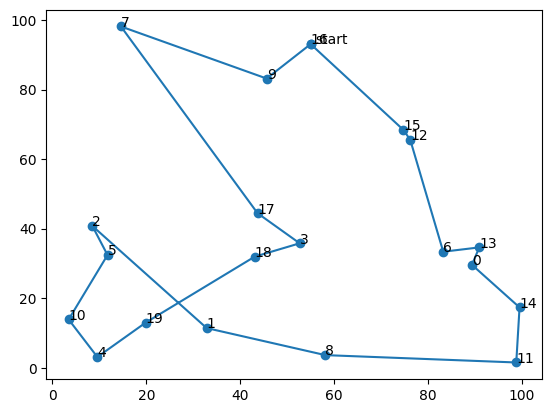

Generate this figure with matplotlib:
import numpy as np
import random
import matplotlib.pyplot as plt
import copy


#各个城市的坐标
# City_Map = [[106.54,29.59]
# ,[91.11,29.97]
# ,[87.68,43.77]
# ,[106.27,38.47]
# ,[111.65,40.82]
# ,[108.33,22.84]
# ,[126.63,45.75]
# ,[125.35,43.88]
# ,[123.38,41.8]
# ,[114.48,38.03]
# ,[112.53,37.87]
# ,[101.74,36.56]
# ,[117,36.65]
# ,[113.6,34.76]
# ,[118.78,32.04]
# ,[117.27,31.86]]

City_Map = 100 * np.random.rand(20, 2)#随机产生20个城市

DNA_SIZE = len(City_Map) #编码长度
POP_SIZE = 100 #种群大小
CROSS_RATE = 0.85 #交叉率
MUTA_RATE = 0.15 #变异率
Iterations = 1000 #迭代次数


def distance(DNA):#根据DNA的路线计算距离
    dis = 0
    temp = City_Map[DNA[0]]
    for i in DNA[1:]:
        dis = dis + ((City_Map[i][0]-temp[0])**2+(City_Map[i][1]-temp[1])**2)**0.5
        temp = City_Map[i]
    return dis+((temp[0]-City_Map[DNA[0]][0])**2+(temp[1]-City_Map[DNA[0]][1])**2)**0.5

def getfitness(pop):#计算种群适应度，这里适应度用距离的倒数表示
    temp = []
    for i in range(len(pop)):
        temp.append(1/(distance(pop[i])))
    return  temp-np.min(temp)

def select(pop, fitness):    # 根据适应度选择，以赌轮盘的形式，适应度越大的个体被选中的概率越大
    s = fitness.sum()
    temp = np.random.choice(np.arange(len(pop)), size=POP_SIZE, replace=True,p=(fitness/s))
    p = []
    for i in temp:
        p.append(pop[i])
    return p

def mutation(DNA, MUTA_RATE):#进行变异
    if np.random.rand() < MUTA_RATE: 				#以MUTA_RATE的概率进行变异
        mutate_point1 = np.random.randint(0, DNA_SIZE)#随机产生一个实数，代表要变异基因的位置
        mutate_point2 = np.random.randint(0,DNA_SIZE)#随机产生一个实数，代表要变异基因的位置
        while(mutate_point1 == mutate_point2):#保证2个所选位置不相等
            mutate_point2 = np.random.randint(0,DNA_SIZE)
        DNA[mutate_point1],DNA[mutate_point2] = DNA[mutate_point2],DNA[mutate_point1] #2个所选位置进行互换

def crossmuta(pop, CROSS_RATE):#交叉变异
    new_pop = []
    for i in range(len(pop)):#遍历种群中的每一个个体，将该个体作为父代
        n=np.random.rand()
        if n>=CROSS_RATE:#大于交叉概率时不发生变异，该子代直接进入下一代
            temp = pop[i].copy()
            new_pop.append(temp)

        if n<CROSS_RATE:#小于交叉概率时发生变异
            list1 = pop[i].copy()
            list2 = pop[np.random.randint(POP_SIZE)].copy()#选取种群中另一个个体进行交叉
            status = True
            while status:#产生2个不相等的节点，中间部分作为交叉段，采用部分匹配交叉
                k1 = random.randint(0, len(list1) - 1)
                k2 = random.randint(0, len(list2) - 1)
                if k1 < k2:
                    status = False

            k11 = k1

            fragment1 = list1[k1: k2]
            fragment2 = list2[k1: k2]

            list1[k1: k2] = fragment2
            list2[k1: k2] = fragment1

            del list1[k1: k2]
            left1 = list1

            offspring1 = []
            for pos in left1:
                if pos in fragment2:
                    pos = fragment1[fragment2.index(pos)]
                    while pos in fragment2:
                        pos = fragment1[fragment2.index(pos)]
                    offspring1.append(pos)
                    continue
                offspring1.append(pos)
            for i in range(0, len(fragment2)):
                offspring1.insert(k11, fragment2[i])
                k11 += 1
            temp = offspring1.copy()
            mutation(temp,MUTA_RATE)

            new_pop.append(temp)#把部分匹配交叉后形成的合法个体加入到下一代种群

    return new_pop


def print_info(pop):#用于输出结果
    fitness = getfitness(pop)
    maxfitness = np.argmax(fitness)#得到种群中最大适应度个体的索引
    #打印结果
    print("最优的基因型：", pop[maxfitness])
    print("最短距离：",distance(pop[maxfitness]))
    #按最优结果顺序把地图上的点加入到best_map列表中
    best_map = []
    for i in pop[maxfitness]:
        best_map.append(City_Map[i])
    best_map.append(City_Map[pop[maxfitness][0]])
    X = np.array((best_map))[:,0]
    Y = np.array((best_map))[:,1]
    #绘制地图以及路线
    plt.figure()
    plt.rcParams['font.sans-serif'] = ['SimHei']
    plt.scatter(X,Y)
    for dot in range(len(X)-1):
        plt.annotate(pop[maxfitness][dot],xy=(X[dot],Y[dot]),xytext = (X[dot],Y[dot]))
    plt.annotate('start',xy=(X[0],Y[0]),xytext = (X[0]+1,Y[0]))
    plt.plot(X,Y)


if __name__ == "__main__":#主循环
    #生成初代种群pop
    pop = []
    list = list(range(DNA_SIZE))
    for i in range(POP_SIZE):
        random.shuffle(list)
        l = list.copy()
        pop.append(l)
    best_dis= []
    #进行选择，交叉，变异，并把每代的最优个体保存在best_dis中
    for i in range(Iterations):  # 迭代N代
        pop = crossmuta(pop, CROSS_RATE)
        fitness = getfitness(pop)
        maxfitness = np.argmax(fitness)
        best_dis.append(distance(pop[maxfitness]))
        pop = select(pop, fitness)  # 选择生成新的种群

    print_info(pop)#打印信息

    print('逐代的最小距离：',best_dis)

#画图
plt.figure()
plt.plot(range(Iterations),best_dis)
plt.show()
plt.close()

